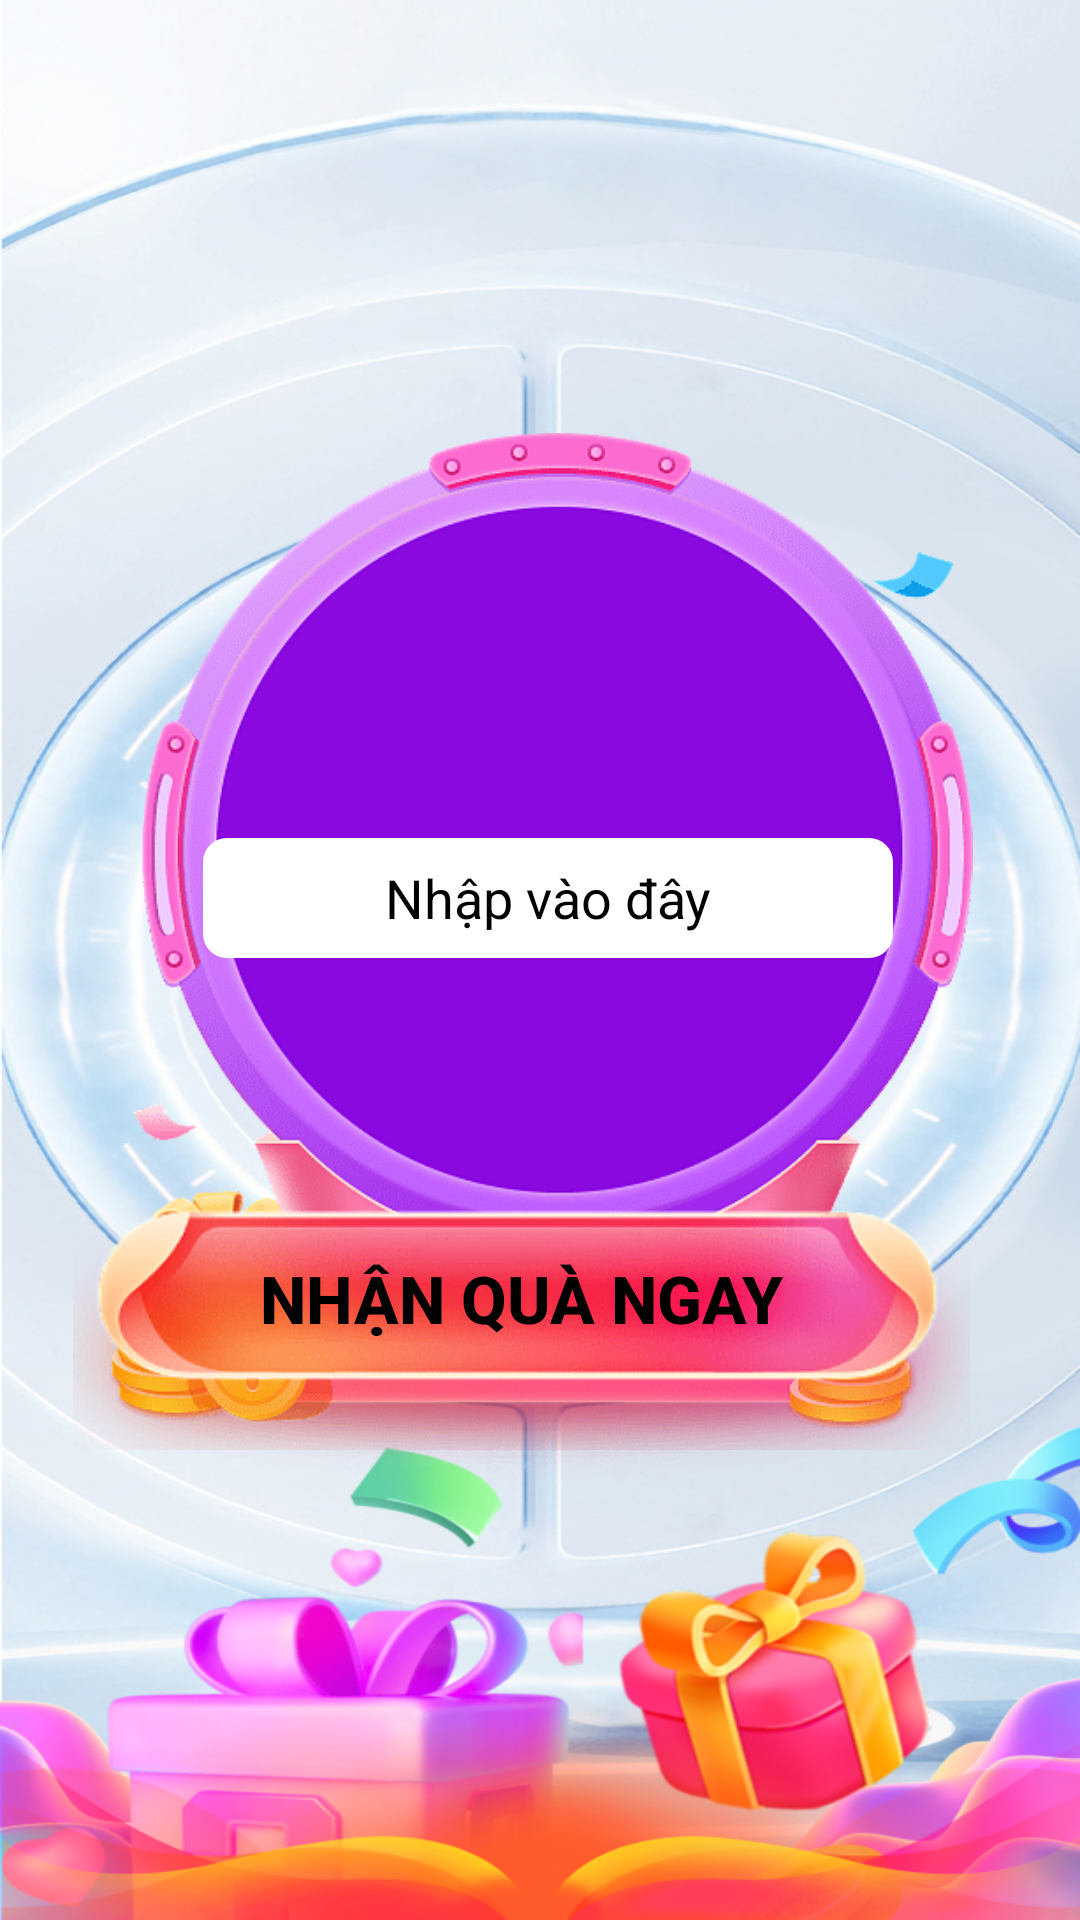

Write the Android layout XML for this screen, with the resource values it uses.
<!-- AndroidManifest.xml: application theme Theme.Budgetmanager -->
<!-- res/layout/activity_sdt.xml -->
<?xml version="1.0" encoding="utf-8"?>
<androidx.constraintlayout.widget.ConstraintLayout xmlns:android="http://schemas.android.com/apk/res/android"
    xmlns:app="http://schemas.android.com/apk/res-auto"
    android:layout_width="match_parent"
    android:layout_height="match_parent"
    xmlns:tools="http://schemas.android.com/tools"
    android:background="@drawable/sdt_bg"
    tools:context=".ui.Sdt">

    
    
    
    
    
    
    
    


    <ImageView
        android:id="@+id/ic_chip"
        android:layout_width="350dp"
        android:layout_height="350dp"
        android:src="@drawable/ic_chip"
        app:layout_constraintBottom_toBottomOf="parent"
        app:layout_constraintEnd_toEndOf="parent"
        app:layout_constraintHorizontal_bias="0.262"
        app:layout_constraintStart_toStartOf="parent"
        app:layout_constraintTop_toTopOf="parent"
        app:layout_constraintVertical_bias="0.498" />

    <androidx.appcompat.widget.AppCompatButton
        android:id="@+id/proceed"
        android:text="NHẬN QUÀ NGAY"
        android:textStyle="bold"
        android:textSize="22sp"
        android:paddingBottom="20dp"
        android:layout_width="299dp"
        android:layout_height="81dp"
        android:background="@drawable/proceedbtn"
        android:onClick="clickme"
        app:layout_constraintBottom_toBottomOf="parent"
        app:layout_constraintEnd_toEndOf="parent"
        app:layout_constraintHorizontal_bias="0.401"
        app:layout_constraintStart_toStartOf="parent"
        app:layout_constraintTop_toTopOf="parent"
        app:layout_constraintVertical_bias="0.72" />

    <androidx.appcompat.widget.AppCompatEditText
        android:id="@+id/editTextNumber"
        android:textColor="@color/black"
        android:layout_width="230dp"
        android:layout_height="40dp"
        android:layout_marginTop="134dp"
        android:layout_marginEnd="55dp"
        android:background="@drawable/edit_text_background"
        android:gravity="center"
        android:hint="Nhập vào đây"
        android:inputType="number"
        android:textColorHint="@color/black"
        app:layout_constraintBottom_toTopOf="@+id/proceed"
        app:layout_constraintEnd_toEndOf="@+id/ic_chip"
        app:layout_constraintTop_toTopOf="@+id/ic_chip"
        app:layout_constraintVertical_bias="0.01" />


</androidx.constraintlayout.widget.ConstraintLayout>
<!-- resources referenced by this layout -->
<resources>
  <color name="black">#FF000000</color>
  <color name="white">#FFFFFFFF</color>
  <!-- drawable edit_text_background (drawable) -->
  <shape xmlns:android="http://schemas.android.com/apk/res/android">
      <solid android:color="#FFFFFF" /> 
      <corners android:radius="8dp" /> 
  </shape>
  <!-- drawable ic_chip: png bitmap (drawable, 147253 bytes) -->
  <!-- drawable proceedbtn: png bitmap (drawable, 113507 bytes) -->
  <!-- drawable sdt_bg: png bitmap (drawable, 840025 bytes) -->
  <style name="Theme.Budgetmanager" parent="Theme.MaterialComponents.DayNight.DarkActionBar">
          
          <item name="colorPrimary">@color/purple_500</item>
          <item name="android:textColorPrimary">@color/black</item>
          <item name="colorPrimaryVariant">@color/purple_700</item>
          <item name="colorOnPrimary">@color/white</item>
          
          <item name="colorSecondary">@color/teal_200</item>
          <item name="colorSecondaryVariant">@color/teal_700</item>
          <item name="colorOnSecondary">@color/black</item>
          
          <item name="android:statusBarColor">?attr/colorPrimaryVariant</item>
          
      </style>
  <color name="purple_500">#32AC85</color>
  <color name="purple_700">#32AC85</color>
  <color name="teal_200">#FF03DAC5</color>
  <color name="teal_700">#FF018786</color>
</resources>
